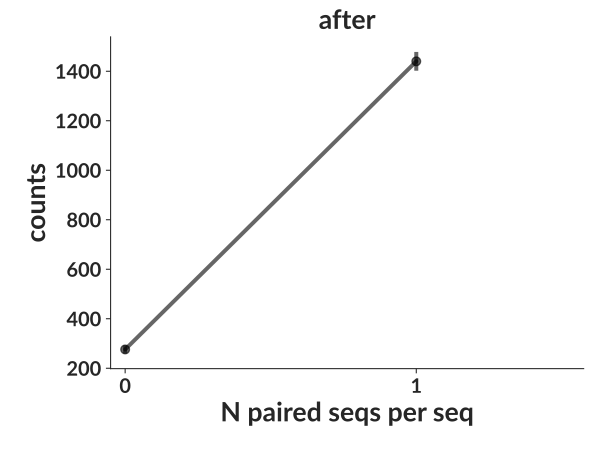

The table this chart was drawn from, first rows:
bin_low_edge, contents, binlabel, error
-1.5, 0.0, , 0.0
-0.5, 276.0, , 16.61
0.5, 1440, , 37.95
1.5, 0.0, , 0.0
